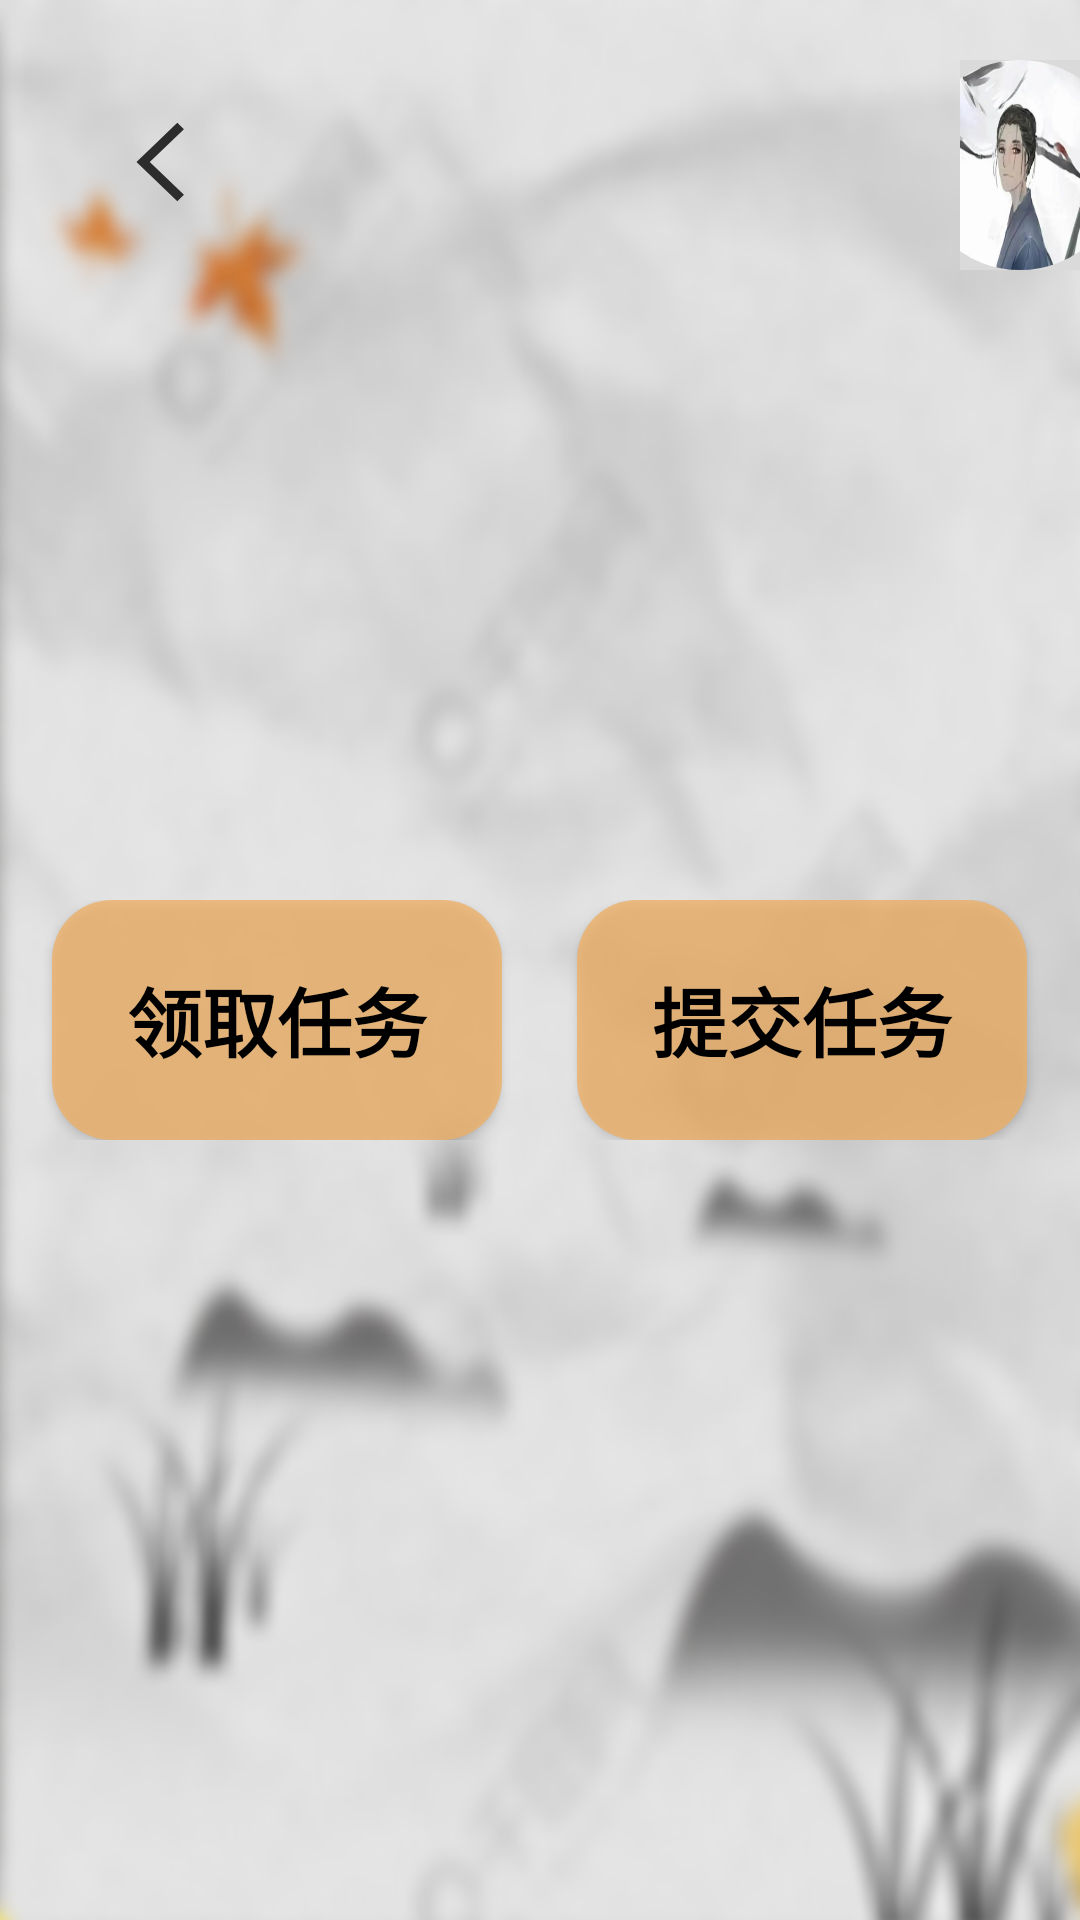

Here is an Android app screen rendered from its layout file. Give the layout XML and the strings, colors and styles it references.
<!-- AndroidManifest.xml: application theme Theme.AppCompat.DayNight.NoActionBar -->
<!-- res/layout/activity_task.xml -->
<?xml version="1.0" encoding="utf-8"?>
<RelativeLayout xmlns:android="http://schemas.android.com/apk/res/android"
                xmlns:app="http://schemas.android.com/apk/res-auto"
                xmlns:tools="http://schemas.android.com/tools"
                android:layout_width="match_parent"
                android:layout_height="match_parent"
                tools:context=".GetPlanActivity"
                android:background="@drawable/background_task">

    <Button
            android:id="@+id/task_btn_back"
            android:layout_width="50dp"
            android:layout_height="wrap_content"
            android:layout_margin="30dp"
            android:background="@drawable/ic_back" />

    <ImageView
            android:id="@+id/task_iv_picture"
            android:layout_width="70dp"
            android:layout_height="70dp"
            android:layout_marginTop="20dp"
            android:layout_marginLeft="320dp"
            android:scaleType="centerCrop"
            android:background="@drawable/photo_user01"
            android:src="@drawable/task_circle_img" />

    <LinearLayout
            android:layout_width="340dp"
            android:layout_height="80dp"
            android:id="@+id/task_lin_top_btns"
            android:layout_marginTop="300dp"
            android:layout_centerHorizontal="true"
            android:gravity="center">

        
        <Button
                android:layout_width="150dp"
                android:layout_height="80dp"
                android:id="@+id/task_btn_testself"
                android:text="领取任务"
                android:textSize="25sp"
                android:textColor="#000000"
                android:textStyle="bold"
                android:typeface="sans"
                android:background="@drawable/click_button"
        />
        
        <Button
                android:layout_width="150dp"
                android:layout_height="80dp"
                android:id="@+id/task_btn_task"
                android:layout_marginLeft="25dp"
                android:text="提交任务"
                android:textSize="25sp"
                android:textColor="#000000"
                android:textStyle="bold"
                android:typeface="sans"
                android:background="@drawable/click_button" />
    </LinearLayout>


</RelativeLayout>
<!-- resources referenced by this layout -->
<resources>
  <!-- drawable background_task: png bitmap (drawable, 296232 bytes) -->
  <!-- drawable click_button (drawable) -->
  <?xml version="1.0" encoding="utf-8"?>
  <selector xmlns:android="http://schemas.android.com/apk/res/android">
      
      <item android:state_pressed="true">
          <shape android:shape="rectangle">
              
              <solid android:color="#C8CF7935"
                     android:alpha="0.7"/>
              
              <corners android:radius="20dp"/>
          </shape>
      </item>
  
      
      <item>
  
          <shape android:shape="rectangle">
              
              <solid android:color="#C8EDB066"
                     android:alpha="0.7"/>
              
              <corners android:radius="20dp"/>
          </shape>
      </item>
  </selector>
  <!-- drawable ic_back (drawable) -->
  <vector xmlns:android="http://schemas.android.com/apk/res/android"
      android:width="48dp"
      android:height="48dp"
      android:viewportWidth="1024"
      android:viewportHeight="1024">
    <path
        android:pathData="M641.28,278.61l-45.23,-45.23 -278.63,278.76 278.61,278.49 45.25,-45.27 -233.37,-233.24z"
        android:fillColor="#2c2c2c"/>
  </vector>
  <!-- drawable photo_user01: jpg bitmap (drawable, 12652 bytes) -->
  <!-- drawable task_circle_img (drawable) -->
  <?xml version="1.0" encoding="utf-8"?>
  <layer-list xmlns:android="http://schemas.android.com/apk/res/android" >
      
      
      <item android:left="-10dp" android:top="-10dp" android:right="-10dp" android:bottom="-10dp">
          <shape
                  android:shape="oval">
              
              <solid android:color="#F00" />
              
              <stroke
                      android:width="10dp"
                      android:color="#DADADA" />
              
              <size
                      android:height="50dp"
                      android:width="50dp" />
              
              <gradient android:centerColor="#0000" />
          </shape>
      </item>
  </layer-list>
</resources>
